Image classification data set "spectrograms" (eerhs/GuitarNeXt on GitHub). Class labels (10): blues, classical, country, disco, hip-hop, jazz, metal, pop, reggae, rock.

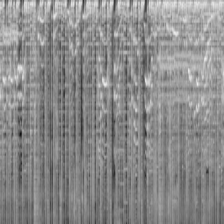
Label: pop

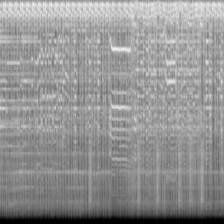
Label: blues

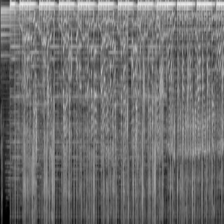
Label: hip-hop

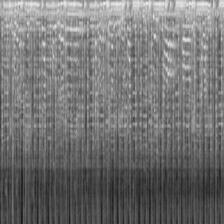
Label: reggae

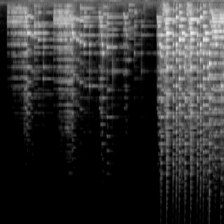
Label: classical

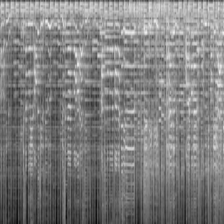
Label: country
